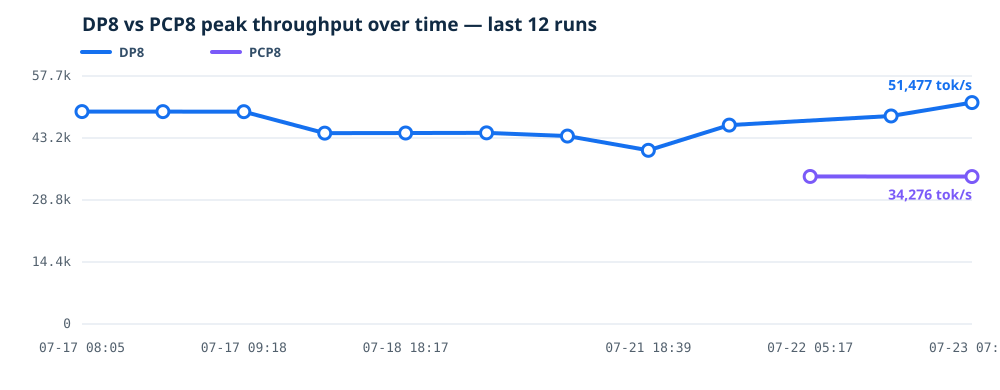

Data behind this chart, as committed beside it:
run_id, benchmark_config, started_at, completed_at, machine_ip, model, input_length, output_length, best_total_token_throughput, best_request_throughput, best_concurrency, mean_ttft_ms, p99_ttft_ms, torchtpu_vllm_revision, torch_tpu_revision, torch_tpu_version, summary_path
20260717T075454Z, dp8, 2026-07-17T07:55:09+00:00, 2026-07-17T08:05:18+00:00, 10.42.4.22, Qwen3.5-397B-A17B-FP8, 8192, 1, 49382, 6.027, 64, 6295, 10595, 88f359b38179a5345514358b7c9738c475e26ea0, 40c8169c9903e570d48a22d10957cb1c2ee0bb0c, 0.1.1.dev20260714090201+g40c8169c9903, runs/20260717T075454Z/results/summary.js…
20260717T085135Z, dp8, 2026-07-17T08:51:47+00:00, 2026-07-17T08:58:33+00:00, 10.42.4.22, Qwen3.5-397B-A17B-FP8, 8192, 1, 49372, 6.026, 64, 6292, 10592, 88f359b38179a5345514358b7c9738c475e26ea0, 40c8169c9903e570d48a22d10957cb1c2ee0bb0c, 0.1.1.dev20260714090201+g40c8169c9903, runs/20260717T085135Z/results/summary.js…
20260717T090801Z, dp8, 2026-07-17T09:08:16+00:00, 2026-07-17T09:18:09+00:00, 10.42.4.22, Qwen3.5-397B-A17B-FP8, 8192, 1, 49361, 6.025, 64, 6310, 10597, 47acb3a9ce31bb6b8cf574c60a0e99b25b6608d1, 40c8169c9903e570d48a22d10957cb1c2ee0bb0c, 0.1.1.dev20260714090201+g40c8169c9903, runs/20260717T090801Z/results/summary.js…
20260717T234449Z, dp8, 2026-07-17T23:45:06+00:00, 2026-07-18T00:01:49+00:00, 10.42.4.22, Qwen3.5-397B-A17B-FP8, 8192, 1, 44371, 5.416, 64, 6999, 11794, 2838d74ab88097d3fed4ecb3ad5de592f9e3618a, 6e5b6873c340deb1c5a385fc60e2838bb3e01b8f, 0.1.1.dev20260714090201+g6e5b6873c340, runs/20260717T234449Z/results/summary.js…
20260718T180001Z, dp8, 2026-07-18T18:00:38+00:00, 2026-07-18T18:17:24+00:00, 10.42.4.22, Qwen3.5-397B-A17B-FP8, 8192, 1, 44398, 5.419, 64, 6984, 11781, d296ce153cdd23498edf6e34a391828ac38e7b2e, 6e5b6873c340deb1c5a385fc60e2838bb3e01b8f, 0.1.1.dev20260714090201+g6e5b6873c340, runs/20260718T180001Z/results/summary.js…
20260719T180001Z, dp8, 2026-07-19T18:00:41+00:00, 2026-07-19T18:16:18+00:00, 10.42.4.22, Qwen3.5-397B-A17B-FP8, 8192, 1, 44436, 5.424, 64, 6982, 11778, d296ce153cdd23498edf6e34a391828ac38e7b2e, 6e5b6873c340deb1c5a385fc60e2838bb3e01b8f, 0.1.1.dev20260714090201+g6e5b6873c340, runs/20260719T180001Z/results/summary.js…
20260720T180001Z, dp8, 2026-07-20T18:01:08+00:00, 2026-07-20T18:16:52+00:00, 10.42.4.22, Qwen3.5-397B-A17B-FP8, 8192, 1, 43691, 5.333, 64, 7097, 11976, a2bdc585f7f89ae1b474cc578b1ff1532f10ba4a, f62064452a22f17e30cf235353140abf1e7bc559, 0.1.1.dev20260714090201+gf62064452a22, runs/20260720T180001Z/results/summary.js…
20260721T180001Z, dp8, 2026-07-21T18:02:18+00:00, 2026-07-21T18:39:19+00:00, 10.42.4.22, Qwen3.5-397B-A17B-FP8, 8192, 1, 40378, 4.928, 64, 7104, 12381, db0149493e41c053f0f9c9a68ee42b32032dcbd4, 7efd13ccd37f2e5517702dc1339a1e3ad9a7f92e, 0.1.1.dev20260714090201+g7efd13ccd37f, runs/20260721T180001Z/results/summary.js…
20260722T014057Z, dp8, 2026-07-22T01:41:56+00:00, 2026-07-22T02:28:20+00:00, 10.42.4.22, Qwen3.5-397B-A17B-FP8, 8192, 1, 46240, 5.644, 16, 2732, 3738, db5ae0ab3941792f4661153aca13b2ca5a8e47b0, 1e9983ca702ddec06733b66eee6aac60163d58d0, 0.1.1.dev20260714090201+g1e9983ca702d, runs/20260722T014057Z/results/summary.js…
manual-pcp8-bench-20260722T050712Z, pcp8, 2026-07-22T05:07:12+00:00, 2026-07-22T05:17:04+00:00, 10.42.4.22, Qwen3.5-397B-A17B-FP8, 8192, 1, 34297, 4.186, 16, 3615, 4883, db5ae0ab3941792f4661153aca13b2ca5a8e47b0, , 0.1.1.dev20260714090201, runs/manual-pcp8-bench-20260722T050712Z/…
manual-20260722T081519Z, dp8, 2026-07-22T08:15:19+00:00, 2026-07-22T08:26:19+00:00, 10.42.4.22, Qwen3.5-397B-A17B-FP8, 8192, 1, 48359, 5.902, 32, 4904, 6360, unknown, , unknown, runs/manual-20260722T081519Z/results/dp8…
20260723T064547Z, dp8, 2026-07-23T06:46:14+00:00, 2026-07-23T07:16:56+00:00, 10.42.4.22, Qwen3.5-397B-A17B-FP8, 8192, 1, 51477, 6.283, 16, 2454, 3401, a03d8effc78a327d3cb365461ef040be20581cc3, , 0.1.1.dev20260714090201, runs/20260723T064547Z/results/dp8/summar…
20260723T064547Z, pcp8, 2026-07-23T06:46:14+00:00, 2026-07-23T07:39:30+00:00, 10.42.4.22, Qwen3.5-397B-A17B-FP8, 8192, 1, 34276, 4.184, 32, 6775, 8562, a03d8effc78a327d3cb365461ef040be20581cc3, , 0.1.1.dev20260714090201, runs/20260723T064547Z/results/pcp8/summa…
